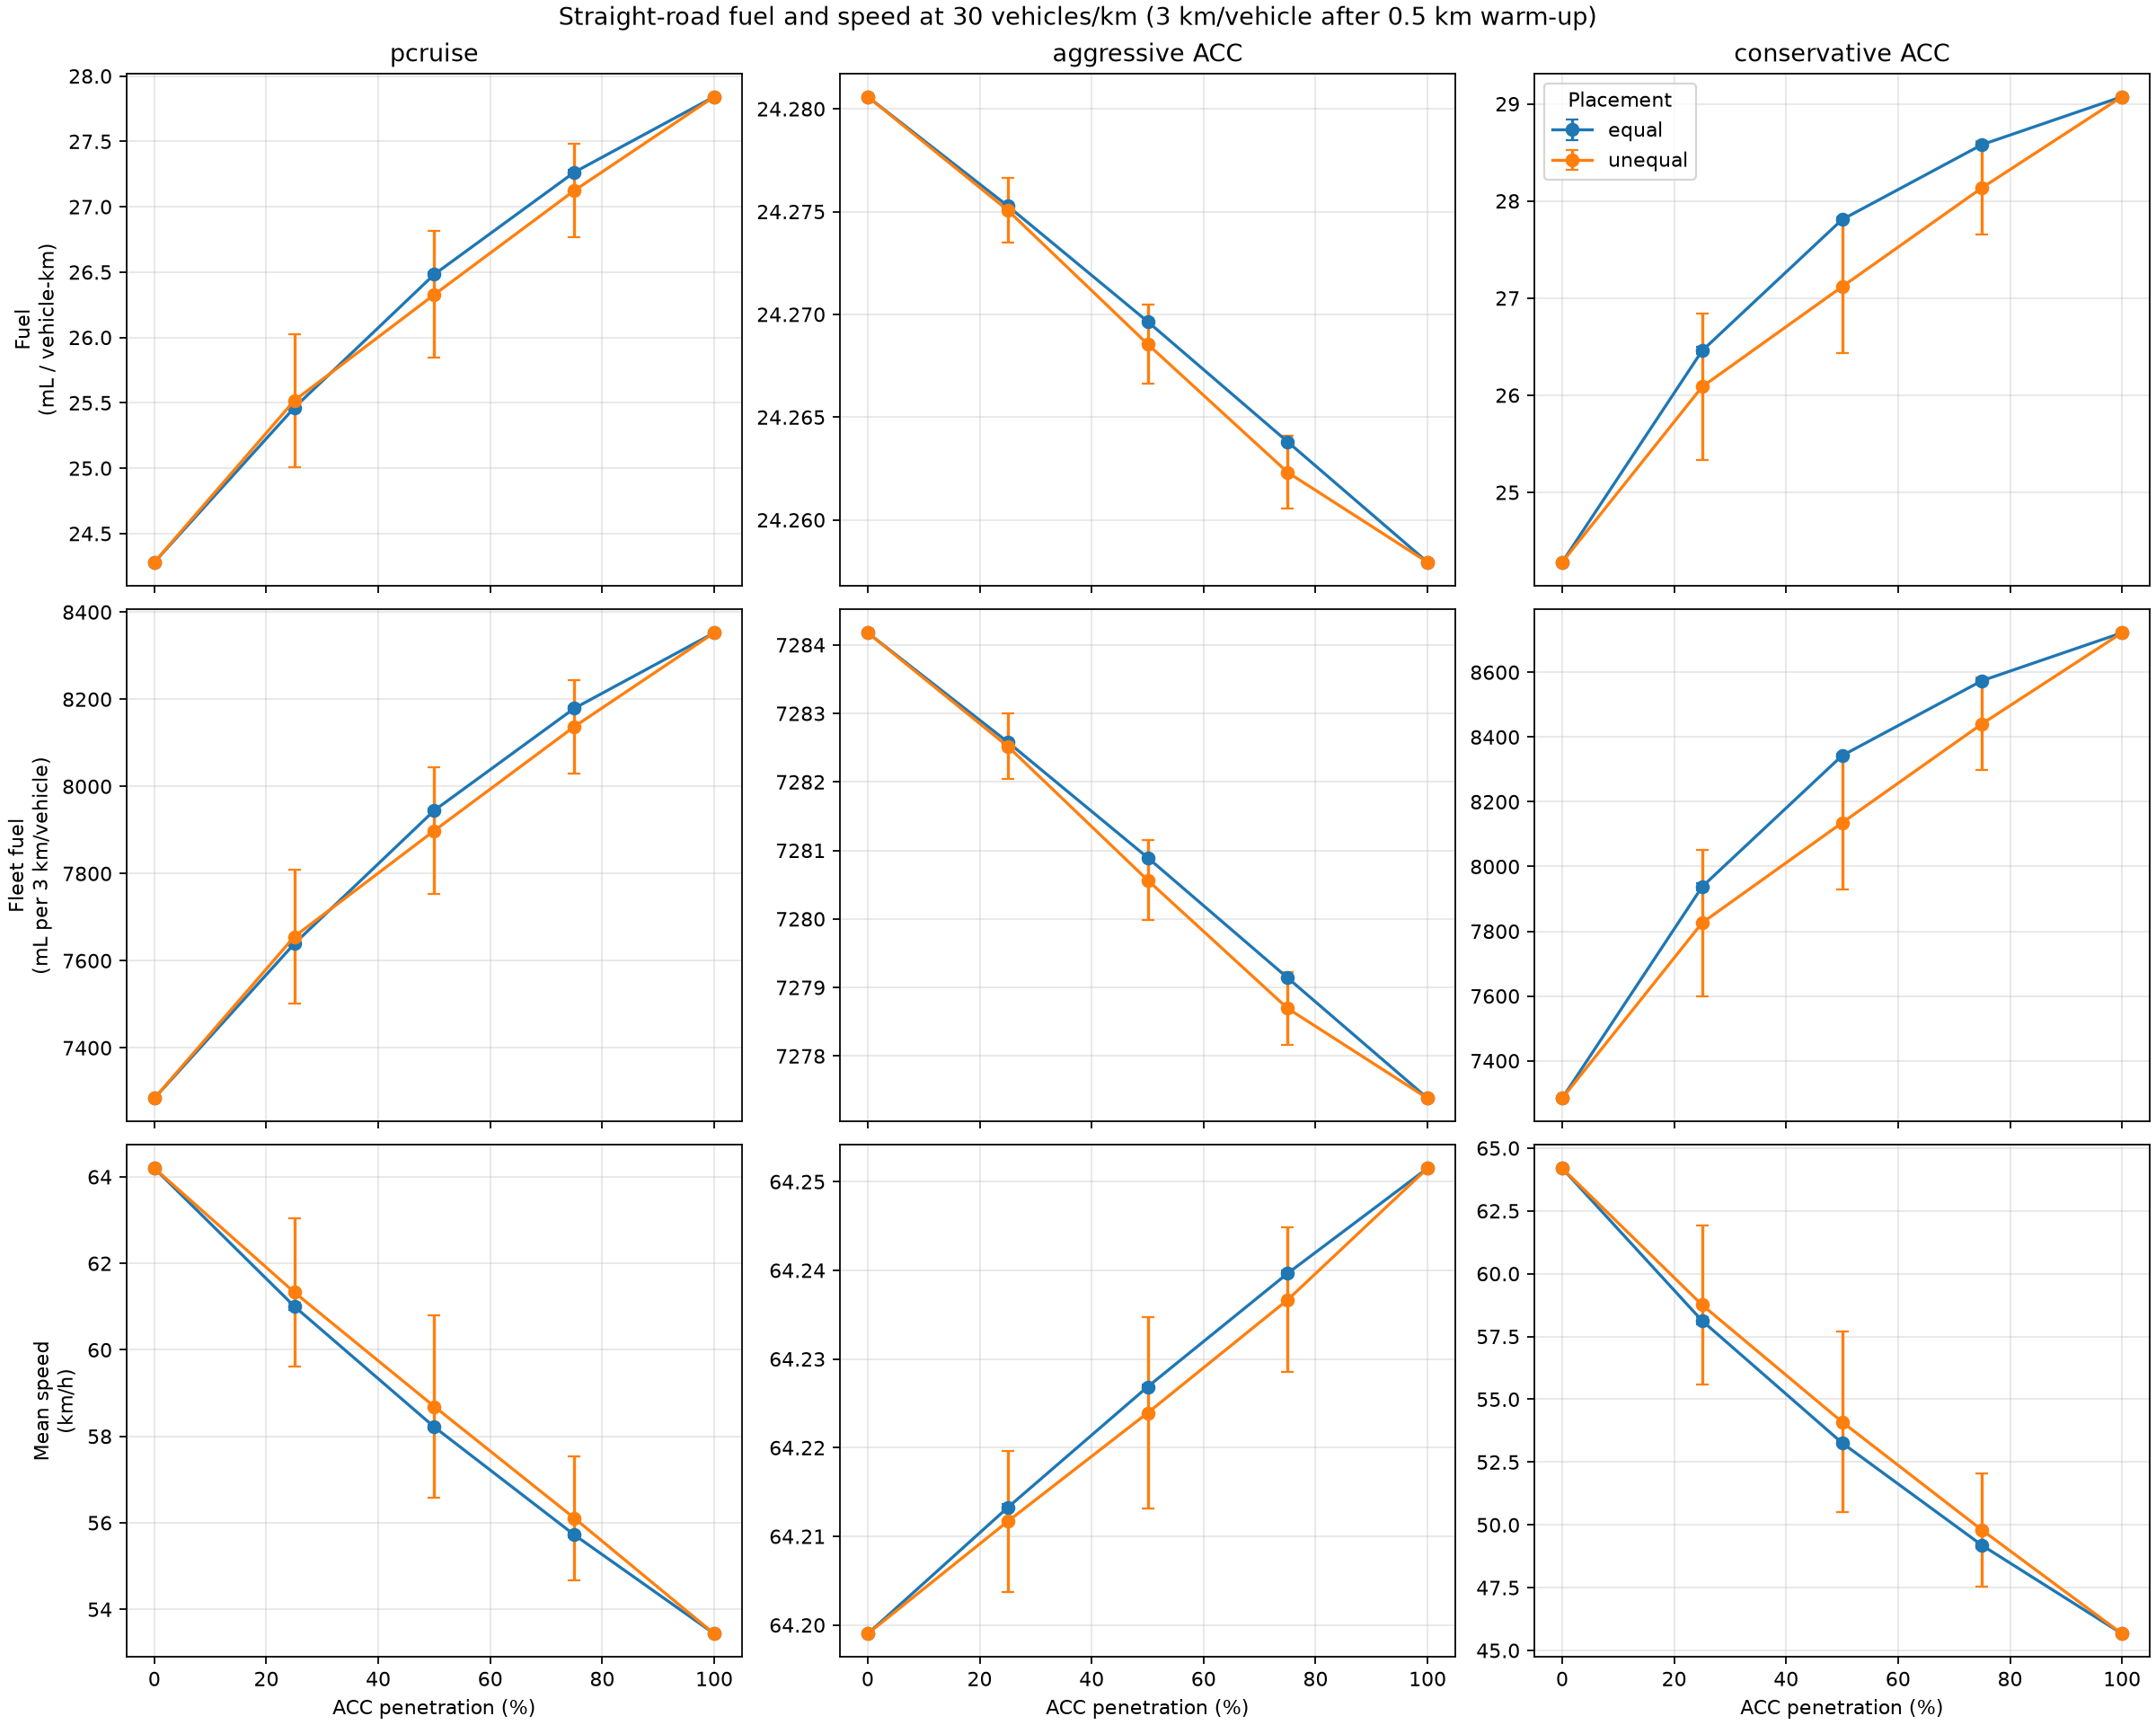

The data file committed next to this chart (first rows):
controller, penetration, distribution, density_veh_per_km, n_runs, mean_fuel_ml, ci95_fuel_ml, mean_fuel_ml_per_vehicle_km, ci95_fuel_ml_per_vehicle_km, mean_mean_speed_mps, ci95_mean_speed_mps, mean_total_vehicle_km, ci95_total_vehicle_km, mean_minimum_gap_m, ci95_minimum_gap_m, mean_simulation_duration_s, ci95_simulation_duration_s, mean_acc_vehicle_rms_jerk_mps3, ci95_acc_vehicle_rms_jerk_mps3, mean_acc_vehicle_rms_acceleration_mps2, ci95_acc_vehicle_rms_acceleration_mps2
pcruise, 0.0, equal, 30.0, 5, 7284, 0.0, 24.28, 0.0, 17.83, 0.0, 300.0, 0.0, 28.14, 0.0, 196.3, 0.0, nan, nan, nan, nan
pcruise, 0.0, unequal, 30.0, 5, 7284, 0.0, 24.28, 0.0, 17.83, 0.0, 300.0, 0.0, 28.14, 0.0, 196.3, 0.0, nan, nan, nan, nan
pcruise, 0.25, equal, 30.0, 5, 7639, 5.883, 25.46, 0.01961, 16.95, 0.02151, 300.0, 0.0, 24.77, 0.0, 221.1, 2.7853275241795924e-14, 0.006252, 0.007337, 0.02796, 0.00069
pcruise, 0.25, unequal, 30.0, 5, 7655, 152.7, 25.52, 0.5091, 17.04, 0.4756, 300.0, 0.0, 16.5, 0.3679, 221.2, 2.7853275241795924e-14, 0.005883, 2.9928600322170785e-06, 0.07642, 5.736639703369625e-06
pcruise, 0.5, equal, 30.0, 5, 7945, 4.119, 26.48, 0.01373, 16.17, 0.01419, 300.0, 0.0, 21.56, 2.1391316519051914e-12, 246.0, 0.0, 0.00709, 0.004058, 0.04934, 0.0001711
pcruise, 0.5, unequal, 30.0, 5, 7898, 145.5, 26.33, 0.485, 16.3, 0.5836, 300.0, 0.0, 16.64, 0.2914, 246.1, 2.7853275241795924e-14, 0.006931, 4.284471433974794e-06, 0.1035, 5.333610099694326e-06
pcruise, 0.75, equal, 30.0, 5, 8179, 5.139, 27.26, 0.01713, 15.48, 0.01766, 300.0, 0.0, 19.09, 2.413939194376842e-12, 270.9, 0.0, 0.01004, 0.003634, 0.06448, 0.0002539
pcruise, 0.75, unequal, 30.0, 5, 8137, 106.9, 27.12, 0.3565, 15.59, 0.3987, 300.0, 0.0, 16.87, 0.2416, 271.0, 0.0, 0.00567, 2.2566511517849383e-05, 0.08449, 1.1494125612814104e-05
pcruise, 1.0, equal, 30.0, 5, 8352, 0.0, 27.84, 0.0, 14.84, 1.7408297026122452e-15, 300.0, 0.0, 28.83, 0.0, 295.8, 0.0, 0.0118, 0.0, 0.0734, 0.0
pcruise, 1.0, unequal, 30.0, 5, 8352, 0.0, 27.84, 0.0, 14.84, 1.7408297026122452e-15, 300.0, 0.0, 28.83, 0.0, 295.8, 0.0, 0.0118, 0.0, 0.0734, 0.0
aggressive ACC, 0.0, equal, 30.0, 5, 7284, 0.0, 24.28, 0.0, 17.83, 0.0, 300.0, 0.0, 28.14, 0.0, 196.3, 0.0, nan, nan, nan, nan
aggressive ACC, 0.0, unequal, 30.0, 5, 7284, 0.0, 24.28, 0.0, 17.83, 0.0, 300.0, 0.0, 28.14, 0.0, 196.3, 0.0, nan, nan, nan, nan
aggressive ACC, 0.25, equal, 30.0, 5, 7283, 0.01259, 24.28, 4.196745040076797e-05, 17.84, 0.0001064, 300.0, 0.0, 28.11, 0.06049, 196.3, 0.0, 0.008545, 0.0123, 0.006435, 0.005027
aggressive ACC, 0.25, unequal, 30.0, 5, 7283, 0.4762, 24.28, 0.001587, 17.84, 0.002217, 300.0, 0.0, 28.14, 0.0, 196.3, 0.0, 9.702912885161407e-05, 0.000187, 0.0004444, 0.0008634
aggressive ACC, 0.5, equal, 30.0, 5, 7281, 0.01319, 24.27, 4.397755259432756e-05, 17.84, 7.946220048157215e-05, 300.0, 0.0, 28.11, 0.06049, 196.3, 0.0, 0.009595, 0.007021, 0.007345, 0.002507
aggressive ACC, 0.5, unequal, 30.0, 5, 7281, 0.5792, 24.27, 0.001931, 17.84, 0.003002, 300.0, 0.0, 28.14, 0.0, 196.3, 0.0, 0.0002579, 0.0002259, 0.001475, 0.0007111
aggressive ACC, 0.75, equal, 30.0, 5, 7279, 0.01068, 24.26, 3.559206740607048e-05, 17.84, 0.0001061, 300.0, 0.0, 28.04, 0.07409, 196.3, 0.0, 0.01416, 0.00686, 0.009292, 0.002279
aggressive ACC, 0.75, unequal, 30.0, 5, 7279, 0.5282, 24.26, 0.001761, 17.84, 0.002261, 300.0, 0.0, 28.14, 0.0, 196.3, 0.0, 0.0005385, 0.0005754, 0.002064, 0.001196
aggressive ACC, 1.0, equal, 30.0, 5, 7277, 0.0, 24.26, 0.0, 17.85, 0.0, 300.0, 0.0, 27.98, 0.0, 196.3, 0.0, 0.01783, 0.0, 0.01132, 0.0
aggressive ACC, 1.0, unequal, 30.0, 5, 7277, 0.0, 24.26, 0.0, 17.85, 0.0, 300.0, 0.0, 27.98, 0.0, 196.3, 0.0, 0.01783, 0.0, 0.01132, 0.0
conservative ACC, 0.0, equal, 30.0, 5, 7284, 0.0, 24.28, 0.0, 17.83, 0.0, 300.0, 0.0, 28.14, 0.0, 196.3, 0.0, nan, nan, nan, nan
conservative ACC, 0.0, unequal, 30.0, 5, 7284, 0.0, 24.28, 0.0, 17.83, 0.0, 300.0, 0.0, 28.14, 0.0, 196.3, 0.0, nan, nan, nan, nan
conservative ACC, 0.25, equal, 30.0, 5, 7938, 10.9, 26.46, 0.03633, 16.15, 0.03898, 300.0, 0.0, 21.74, 1.5464459501808094e-11, 246.0, 0.0, 0.005467, 0.004355, 0.04604, 0.0001997
conservative ACC, 0.25, unequal, 30.0, 5, 7826, 226.1, 26.09, 0.7537, 16.32, 0.8767, 300.0, 0.0, 11.98, 0.4256, 246.2, 2.7853275241795924e-14, 0.007255, 1.4552549777848638e-06, 0.1469, 1.919572162913142e-06
conservative ACC, 0.5, equal, 30.0, 5, 8343, 6.445, 27.81, 0.02148, 14.79, 0.02364, 300.0, 0.0, 17.44, 1.0695666759667162e-12, 295.7, 0.0, 0.005961, 0.002342, 0.06747, 5.662498570585439e-05
conservative ACC, 0.5, unequal, 30.0, 5, 8135, 206.1, 27.12, 0.6869, 15.03, 0.9963, 300.0, 0.0, 12.14, 0.3393, 296.1, 0.0, 0.006099, 2.96270370490121e-06, 0.116, 3.1033723576927986e-06
conservative ACC, 0.75, equal, 30.0, 5, 8574, 7.108, 28.58, 0.02369, 13.66, 0.02746, 300.0, 0.0, 14.68, 0.0, 345.5, 0.0, 0.007469, 0.002092, 0.07645, 0.0002311
conservative ACC, 0.75, unequal, 30.0, 5, 8441, 143.9, 28.14, 0.4795, 13.83, 0.6288, 300.0, 0.0, 12.41, 0.2874, 346, 0.0392, 0.005078, 1.4424511080748832e-05, 0.0964, 5.8825683030476694e-06
conservative ACC, 1.0, equal, 30.0, 5, 8722, 0.0, 29.07, 0.0, 12.68, 0.0, 300.0, 0.0, 28.83, 0.0, 395.2, 0.0, 0.009068, 0.0, 0.08437, 0.0
conservative ACC, 1.0, unequal, 30.0, 5, 8722, 0.0, 29.07, 0.0, 12.68, 0.0, 300.0, 0.0, 28.83, 0.0, 395.2, 0.0, 0.009068, 0.0, 0.08437, 0.0
